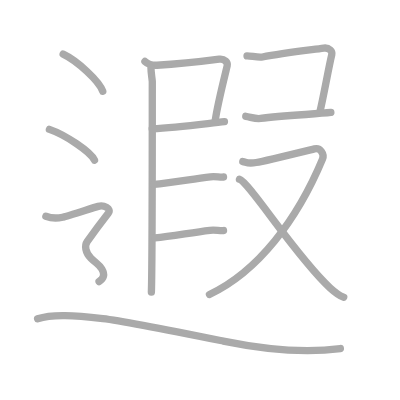
t = 0.00 s
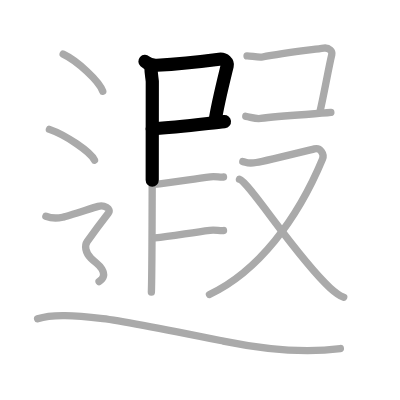
t = 2.50 s
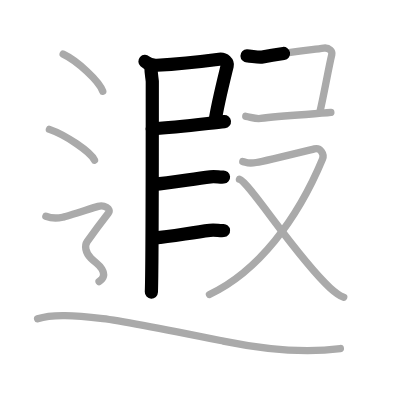
t = 5.25 s
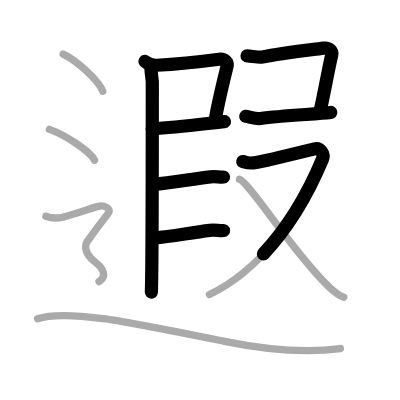
t = 7.75 s
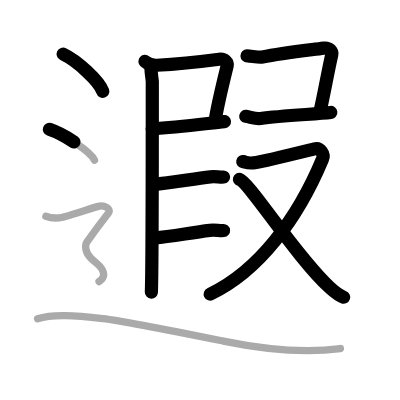
t = 10.50 s
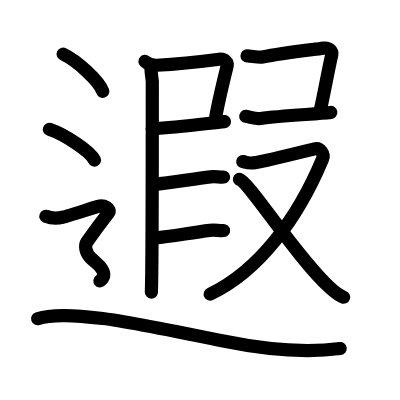
t = 13.00 s

The animated SVG that drew these frames (rendered in a browser with its animation timeline set to each time). Animation: 13 SMIL elements (animate=13); one cycle of 13.00 s.

<?xml version="1.0" standalone="no"?>
<!DOCTYPE svg PUBLIC "-//W3C//DTD SVG 1.1//EN"   "http://www.w3.org/Graphics/SVG/1.1/DTD/svg11.dtd">
<svg width="400px" height="400px"  version="1.1" xmlns="http://www.w3.org/2000/svg">
  <defs>
    <marker id="Triangle" viewBox="0 0 10 10" refX="0" refY="5" markerUnits="strokeWidth" markerWidth="3" style="stroke-opacity:0%;fill:#aaaaaa;" markerHeight="2" orient="auto">
      <path d="M 0 0 L 10 5 L 0 10 z" />
    </marker>
    
    <marker id="Arrow" viewBox="0 0 10 10" refX="5" refY="5" markerUnits="strokeWidth" markerWidth="1.8" style="stroke-opacity:0%;fill:#770000;" markerHeight="2" orient="auto">
      <path d="M 0 4 L 6 4 L 4 1 L 10 5 L 4 9 L 6 6 L 0 6 z" />
        <circle cx="5" cy="5" r="5" />
      </marker>
    
    <marker id="TriangleRed" viewBox="0 0 10 10" refX="0" refY="5" markerUnits="strokeWidth" markerWidth="3" style="stroke-opacity:0%;fill:#CC0000;" markerHeight="2" orient="auto">
      <path d="M 0 0 L 10 5 L 0 10 z" />
    </marker>
    
    <marker id="ArrowRed" viewBox="0 0 10 10" refX="5" refY="5" markerUnits="strokeWidth" markerWidth="1.8" style="stroke-opacity:0%;fill:#CC0000;" markerHeight="2" orient="auto">
      <path d="M 0 4 L 6 4 L 4 1 L 10 5 L 4 9 L 6 6 L 0 6 z" />
        <circle cx="5" cy="5" r="5" />
      </marker>
    
  </defs>
  
  <path style="fill:#ffffff; fill-opacity:100%; fill-rule:evenodd; stroke-width:0;" d="M 0 0 L 400px 0 L 400px 400px L 0 400px L 0 0" />

  <g transform="scale(3.6697247706422 3.6697247706422)">
<path style="fill:none; fill-opacity:0%; fill-rule:evenodd; stroke:#aaaaaa; stroke-opacity:100%; stroke-width: 1.5pt; stroke-linejoin:round; stroke-linecap:round;" d="M39.5 16.75c0.61 0.55 1.77 1.11 3.27 1.03c5.23-0.28 12.47-1.06 16.96-1.65c1.49-0.19 2.39 0.9 2.18 1.79c-0.89 3.68-2.66 10.69-3.24 14.78"></path>
<path style="fill:none; fill-opacity:0%; fill-rule:evenodd; stroke:#aaaaaa; stroke-opacity:100%; stroke-width: 1.5pt; stroke-linejoin:round; stroke-linecap:round;" d="M41.47 35.09c7.03-0.34 15.28-1.49 19.69-1.93"></path>
<path style="fill:none; fill-opacity:0%; fill-rule:evenodd; stroke:#aaaaaa; stroke-opacity:100%; stroke-width: 1.5pt; stroke-linejoin:round; stroke-linecap:round;" d="M41.14 18.53c0 1.22 0.25 2.5 0.36 3.65c0 13.83 0 50.48-0.25 57.42"></path>
<path style="fill:none; fill-opacity:0%; fill-rule:evenodd; stroke:#aaaaaa; stroke-opacity:100%; stroke-width: 1.5pt; stroke-linejoin:round; stroke-linecap:round;" d="M41.97 50.24c4.34-0.37 10.19-1.41 15.38-2.05c1.33-0.16 2.54 0.14 3.56 0.05"></path>
<path style="fill:none; fill-opacity:0%; fill-rule:evenodd; stroke:#aaaaaa; stroke-opacity:100%; stroke-width: 1.5pt; stroke-linejoin:round; stroke-linecap:round;" d="M42.22 64.82c4.51-0.37 9.59-1.41 14.99-2.05c1.38-0.16 2.64 0.14 3.7 0.05"></path>
<path style="fill:none; fill-opacity:0%; fill-rule:evenodd; stroke:#aaaaaa; stroke-opacity:100%; stroke-width: 1.5pt; stroke-linejoin:round; stroke-linecap:round;" d="M67.31 15.22c1.02-0.02 3.11 0.53 4.2 0.31c5.24-1.03 11.81-1.77 16.72-2.42c1.49-0.19 2.39 0.9 2.18 1.79c-0.89 3.68-2.16 11.09-3.24 15.61"></path>
<path style="fill:none; fill-opacity:0%; fill-rule:evenodd; stroke:#aaaaaa; stroke-opacity:100%; stroke-width: 1.5pt; stroke-linejoin:round; stroke-linecap:round;" d="M66.97 31.69c1.37 0.22 2.67 0.78 4.03 0.59c5.94-0.8 15.32-1.18 19.16-1.63"></path>
<path style="fill:none; fill-opacity:0%; fill-rule:evenodd; stroke:#aaaaaa; stroke-opacity:100%; stroke-width: 1.5pt; stroke-linejoin:round; stroke-linecap:round;" d="M66.16 44.03c1.17 0.25 1.32 0.64 3.67 0.25c2.35-0.38 14.23-3.32 15.85-3.71s2.79 1.4 2.2 2.8c-6.9 16.54-17.58 30.64-30.8 36.87"></path>
<path style="fill:none; fill-opacity:0%; fill-rule:evenodd; stroke:#aaaaaa; stroke-opacity:100%; stroke-width: 1.5pt; stroke-linejoin:round; stroke-linecap:round;" d="M65.25 48.87c2.63 0.76 15.47 21.16 24.63 29.52c1.43 1.3 2.46 2.17 3.79 2.6"></path>
<path style="fill:none; fill-opacity:0%; fill-rule:evenodd; stroke:#aaaaaa; stroke-opacity:100%; stroke-width: 1.5pt; stroke-linejoin:round; stroke-linecap:round;" d="M17.21 14.75c3.81 1.79 9.84 7.35 10.79 10.13"></path>
<path style="fill:none; fill-opacity:0%; fill-rule:evenodd; stroke:#aaaaaa; stroke-opacity:100%; stroke-width: 1.5pt; stroke-linejoin:round; stroke-linecap:round;" d="M13.46 35.25c4.34 1.48 11.21 6.08 12.29 8.38"></path>
<path style="fill:none; fill-opacity:0%; fill-rule:evenodd; stroke:#aaaaaa; stroke-opacity:100%; stroke-width: 1.5pt; stroke-linejoin:round; stroke-linecap:round;" d="M12.5 58.94c2.25 0.85 3.75 0.43 4.75 0.21c1-0.21 8-2.49 9.5-2.92c1.5-0.43 3.75 0.57 2.75 1.85s-5 6.69-5.75 7.76c-0.75 1.07-0.5 2.99 1 4.48s2.25 1.7 3 2.98c0.75 1.28 0.75 2.35-0.75 3.42c-1.5 1.07-8.5 6"></path>
<path style="fill:none; fill-opacity:0%; fill-rule:evenodd; stroke:#aaaaaa; stroke-opacity:100%; stroke-width: 1.5pt; stroke-linejoin:round; stroke-linecap:round;" d="M10.25 86.85c4.05-1.35 10.06-0.92 17.78-0.05c6.26 0.7 28.16 5.19 32.83 6.14c12.65 2.58 22.4 3.32 31.89 2.03"></path>

<path style="fill:none; fill-opacity:0%; fill-rule:evenodd; stroke:#000000; stroke-opacity:100%; stroke-width: 2.7pt; stroke-linejoin:round; stroke-linecap:round;" d="M39.5 16.75c0.61 0.55 1.77 1.11 3.27 1.03c5.23-0.28 12.47-1.06 16.96-1.65c1.49-0.19 2.39 0.9 2.18 1.79c-0.89 3.68-2.66 10.69-3.24 14.78" pathLength="100" stroke-dashoffset="100" stroke-dasharray="100 105"><animate id="dashAnim1" attributeName="stroke-dashoffset" from="100" to="0" dur="1s" calcMode="linear" fill="freeze"/></path>
<path style="fill:none; fill-opacity:0%; fill-rule:evenodd; stroke:#000000; stroke-opacity:100%; stroke-width: 2.7pt; stroke-linejoin:round; stroke-linecap:round;" d="M41.47 35.09c7.03-0.34 15.28-1.49 19.69-1.93" pathLength="100" stroke-dashoffset="100" stroke-dasharray="100 105"><animate id="dashAnim2" attributeName="stroke-dashoffset" from="100" to="0" dur="1s" calcMode="linear" begin="dashAnim1.end" fill="freeze"/></path>
<path style="fill:none; fill-opacity:0%; fill-rule:evenodd; stroke:#000000; stroke-opacity:100%; stroke-width: 2.7pt; stroke-linejoin:round; stroke-linecap:round;" d="M41.14 18.53c0 1.22 0.25 2.5 0.36 3.65c0 13.83 0 50.48-0.25 57.42" pathLength="100" stroke-dashoffset="100" stroke-dasharray="100 105"><animate id="dashAnim3" attributeName="stroke-dashoffset" from="100" to="0" dur="1s" calcMode="linear" begin="dashAnim2.end" fill="freeze"/></path>
<path style="fill:none; fill-opacity:0%; fill-rule:evenodd; stroke:#000000; stroke-opacity:100%; stroke-width: 2.7pt; stroke-linejoin:round; stroke-linecap:round;" d="M41.97 50.24c4.34-0.37 10.19-1.41 15.38-2.05c1.33-0.16 2.54 0.14 3.56 0.05" pathLength="100" stroke-dashoffset="100" stroke-dasharray="100 105"><animate id="dashAnim4" attributeName="stroke-dashoffset" from="100" to="0" dur="1s" calcMode="linear" begin="dashAnim3.end" fill="freeze"/></path>
<path style="fill:none; fill-opacity:0%; fill-rule:evenodd; stroke:#000000; stroke-opacity:100%; stroke-width: 2.7pt; stroke-linejoin:round; stroke-linecap:round;" d="M42.22 64.82c4.51-0.37 9.59-1.41 14.99-2.05c1.38-0.16 2.64 0.14 3.7 0.05" pathLength="100" stroke-dashoffset="100" stroke-dasharray="100 105"><animate id="dashAnim5" attributeName="stroke-dashoffset" from="100" to="0" dur="1s" calcMode="linear" begin="dashAnim4.end" fill="freeze"/></path>
<path style="fill:none; fill-opacity:0%; fill-rule:evenodd; stroke:#000000; stroke-opacity:100%; stroke-width: 2.7pt; stroke-linejoin:round; stroke-linecap:round;" d="M67.31 15.22c1.02-0.02 3.11 0.53 4.2 0.31c5.24-1.03 11.81-1.77 16.72-2.42c1.49-0.19 2.39 0.9 2.18 1.79c-0.89 3.68-2.16 11.09-3.24 15.61" pathLength="100" stroke-dashoffset="100" stroke-dasharray="100 105"><animate id="dashAnim6" attributeName="stroke-dashoffset" from="100" to="0" dur="1s" calcMode="linear" begin="dashAnim5.end" fill="freeze"/></path>
<path style="fill:none; fill-opacity:0%; fill-rule:evenodd; stroke:#000000; stroke-opacity:100%; stroke-width: 2.7pt; stroke-linejoin:round; stroke-linecap:round;" d="M66.97 31.69c1.37 0.22 2.67 0.78 4.03 0.59c5.94-0.8 15.32-1.18 19.16-1.63" pathLength="100" stroke-dashoffset="100" stroke-dasharray="100 105"><animate id="dashAnim7" attributeName="stroke-dashoffset" from="100" to="0" dur="1s" calcMode="linear" begin="dashAnim6.end" fill="freeze"/></path>
<path style="fill:none; fill-opacity:0%; fill-rule:evenodd; stroke:#000000; stroke-opacity:100%; stroke-width: 2.7pt; stroke-linejoin:round; stroke-linecap:round;" d="M66.16 44.03c1.17 0.25 1.32 0.64 3.67 0.25c2.35-0.38 14.23-3.32 15.85-3.71s2.79 1.4 2.2 2.8c-6.9 16.54-17.58 30.64-30.8 36.87" pathLength="100" stroke-dashoffset="100" stroke-dasharray="100 105"><animate id="dashAnim8" attributeName="stroke-dashoffset" from="100" to="0" dur="1s" calcMode="linear" begin="dashAnim7.end" fill="freeze"/></path>
<path style="fill:none; fill-opacity:0%; fill-rule:evenodd; stroke:#000000; stroke-opacity:100%; stroke-width: 2.7pt; stroke-linejoin:round; stroke-linecap:round;" d="M65.25 48.87c2.63 0.76 15.47 21.16 24.63 29.52c1.43 1.3 2.46 2.17 3.79 2.6" pathLength="100" stroke-dashoffset="100" stroke-dasharray="100 105"><animate id="dashAnim9" attributeName="stroke-dashoffset" from="100" to="0" dur="1s" calcMode="linear" begin="dashAnim8.end" fill="freeze"/></path>
<path style="fill:none; fill-opacity:0%; fill-rule:evenodd; stroke:#000000; stroke-opacity:100%; stroke-width: 2.7pt; stroke-linejoin:round; stroke-linecap:round;" d="M17.21 14.75c3.81 1.79 9.84 7.35 10.79 10.13" pathLength="100" stroke-dashoffset="100" stroke-dasharray="100 105"><animate id="dashAnim10" attributeName="stroke-dashoffset" from="100" to="0" dur="1s" calcMode="linear" begin="dashAnim9.end" fill="freeze"/></path>
<path style="fill:none; fill-opacity:0%; fill-rule:evenodd; stroke:#000000; stroke-opacity:100%; stroke-width: 2.7pt; stroke-linejoin:round; stroke-linecap:round;" d="M13.46 35.25c4.34 1.48 11.21 6.08 12.29 8.38" pathLength="100" stroke-dashoffset="100" stroke-dasharray="100 105"><animate id="dashAnim11" attributeName="stroke-dashoffset" from="100" to="0" dur="1s" calcMode="linear" begin="dashAnim10.end" fill="freeze"/></path>
<path style="fill:none; fill-opacity:0%; fill-rule:evenodd; stroke:#000000; stroke-opacity:100%; stroke-width: 2.7pt; stroke-linejoin:round; stroke-linecap:round;" d="M12.5 58.94c2.25 0.85 3.75 0.43 4.75 0.21c1-0.21 8-2.49 9.5-2.92c1.5-0.43 3.75 0.57 2.75 1.85s-5 6.69-5.75 7.76c-0.75 1.07-0.5 2.99 1 4.48s2.25 1.7 3 2.98c0.75 1.28 0.75 2.35-0.75 3.42c-1.5 1.07-8.5 6" pathLength="100" stroke-dashoffset="100" stroke-dasharray="100 105"><animate id="dashAnim12" attributeName="stroke-dashoffset" from="100" to="0" dur="1s" calcMode="linear" begin="dashAnim11.end" fill="freeze"/></path>
<path style="fill:none; fill-opacity:0%; fill-rule:evenodd; stroke:#000000; stroke-opacity:100%; stroke-width: 2.7pt; stroke-linejoin:round; stroke-linecap:round;" d="M10.25 86.85c4.05-1.35 10.06-0.92 17.78-0.05c6.26 0.7 28.16 5.19 32.83 6.14c12.65 2.58 22.4 3.32 31.89 2.03" pathLength="100" stroke-dashoffset="100" stroke-dasharray="100 105"><animate id="dashAnim13" attributeName="stroke-dashoffset" from="100" to="0" dur="1s" calcMode="linear" begin="dashAnim12.end" fill="freeze"/></path>

</g>

</svg>  
          
